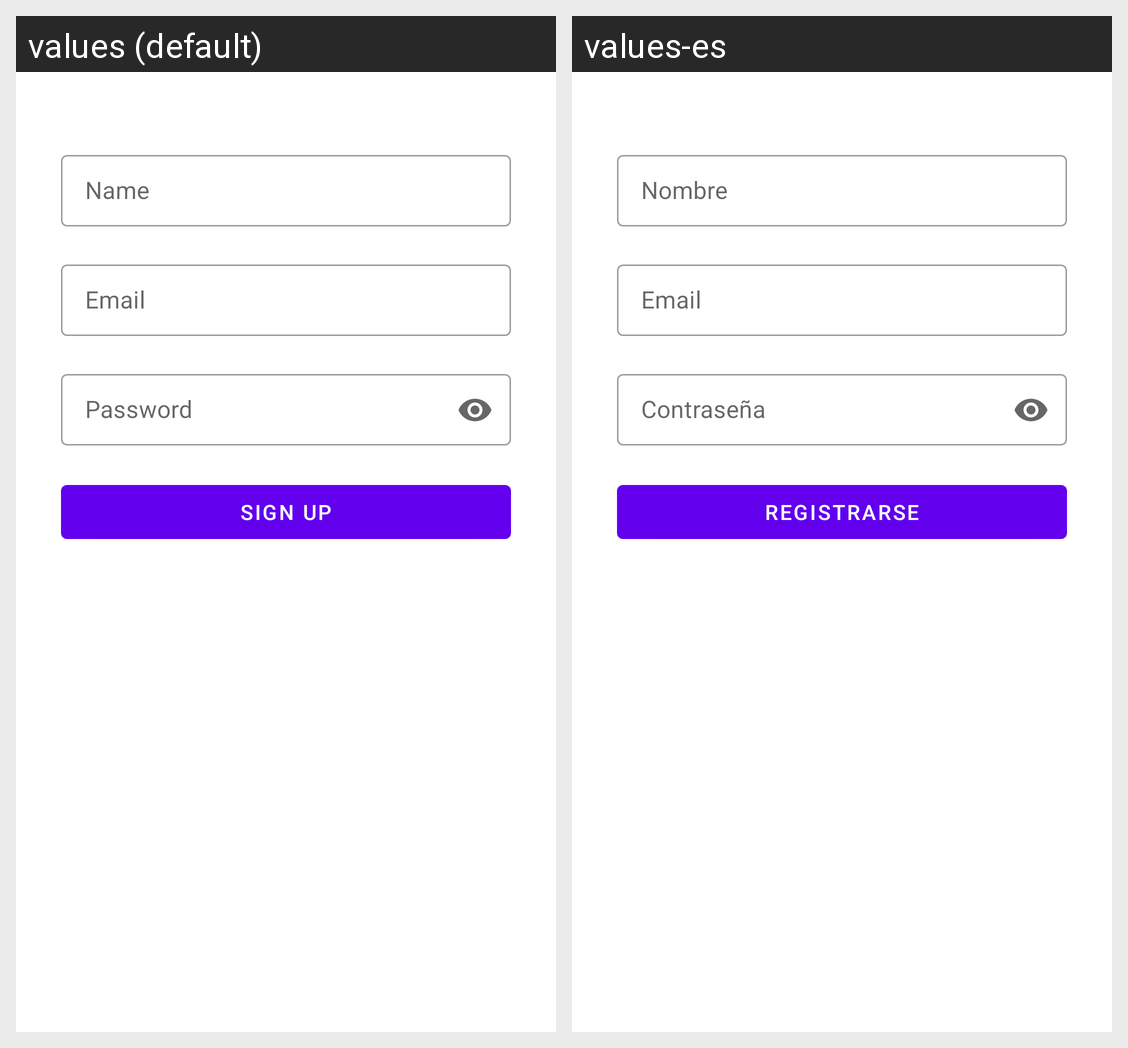

For this localized Android screen grid, give each drawn string resource with its value in every locale shown.
Android screen res/layout/fragment_sign_up.xml rendered under 2 locales, left to right: values (default), values-es. Device: Nexus 5 (rendered at 1080×1920; each locale shown at half size, 540×960, under a caption strip naming it); theme Theme.PokeWiki.
Strings drawn on this screen, with the default value and each locale's value (text and hints the layout hard-codes, and strings that could not be matched under every locale, appear in the picture but are not listed):

textSignName
  values: Name
  values-es: Nombre

textSignEmail
  values: Email
  values-es: Email

textSignPassword
  values: Password
  values-es: Contraseña

SignUp
  values: Sign Up
  values-es: Registrarse
